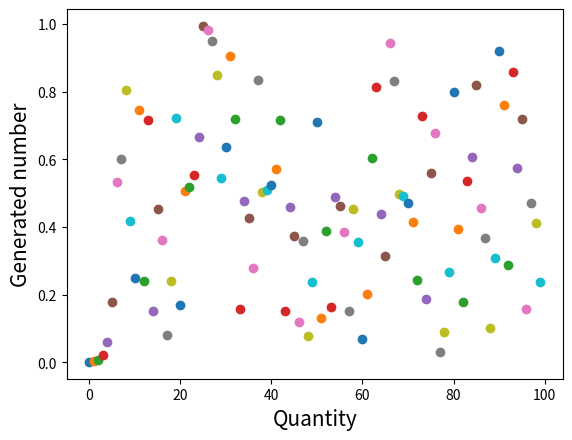

Source code (Python):
import math
import matplotlib.pyplot as plt


def giveNumbers(x, y, mod):
  x= (x*y) % mod
  return x


x = 1
m= 4096
a = 3
k = 100
k1 = k
xn = []

while (k1 > 0):
  x = giveNumbers(x, a, m)
  print(x/m)
  xn.append(x/m)
  k1 -= 1


y =0
fig, ax = plt.subplots()
for x in xn:
    scale = 200.0
    ax.scatter(y, x)
    y = y + 1
               
ax.set_xlabel('Quantity', fontsize=15)
ax.set_ylabel('Generated number', fontsize=15)
plt.show()
